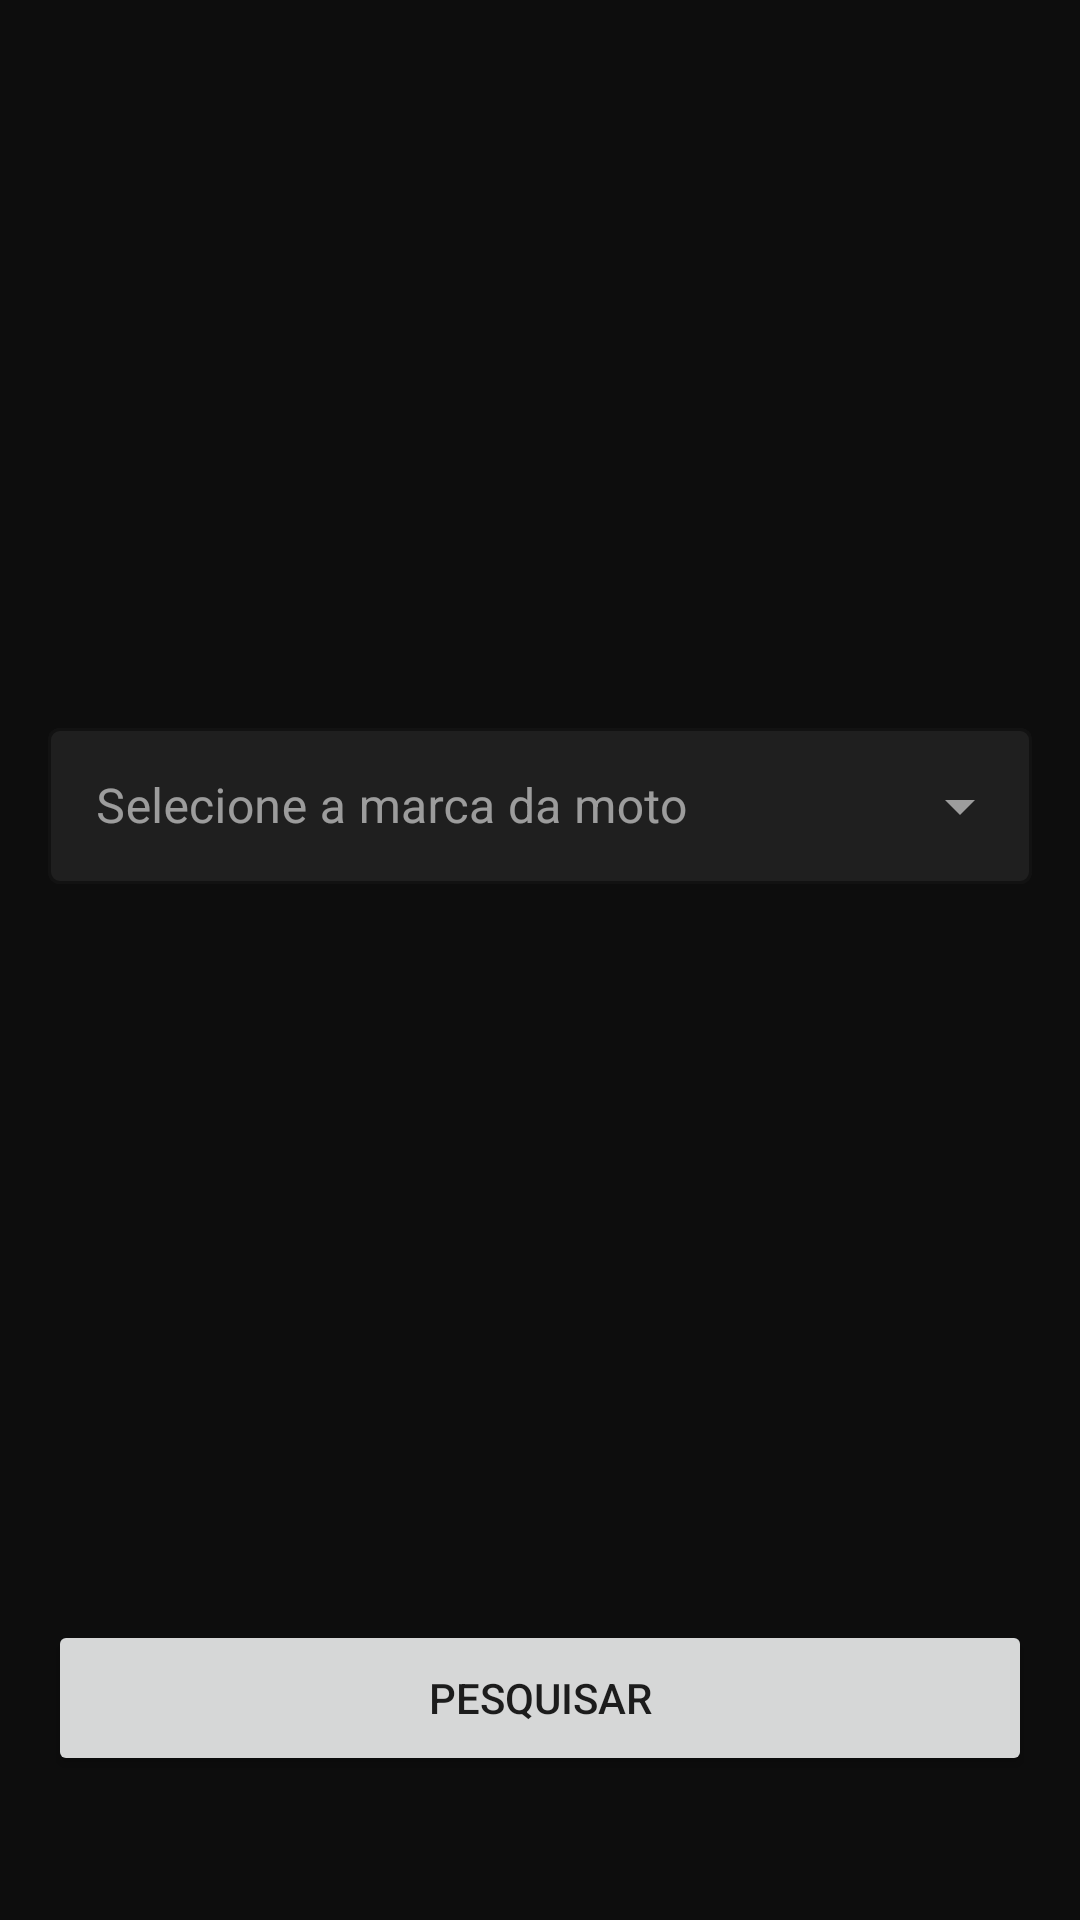

Layout XML and referenced resources for this Android screen:
<!-- AndroidManifest.xml: application theme Theme.MotoX -->
<!-- res/layout/brands_list.xml -->
<androidx.constraintlayout.widget.ConstraintLayout
    xmlns:android="http://schemas.android.com/apk/res/android"
    xmlns:app="http://schemas.android.com/apk/res-auto"
    android:layout_width="match_parent"
    android:layout_height="match_parent"
    android:background="@color/bg_primary"
    android:padding="@dimen/spacing_md">

    
    <com.google.android.material.textfield.TextInputLayout
        android:id="@+id/dropdown_me_list"
        style="@style/Widget.MaterialComponents.TextInputLayout.OutlinedBox.ExposedDropdownMenu"
        android:layout_width="0dp"
        android:layout_height="wrap_content"
        android:layout_marginBottom="@dimen/spacing_lg"
        app:boxBackgroundColor="@color/bg_surface2"
        app:boxStrokeColor="@color/text_primary"
        app:hintTextColor="@color/text_secondary"
        app:layout_constraintBottom_toTopOf="@id/searchBrands"
        app:layout_constraintEnd_toEndOf="parent"
        app:layout_constraintStart_toStartOf="parent"
        app:layout_constraintTop_toTopOf="parent">

        <AutoCompleteTextView
            android:id="@+id/dropDownBrands"
            android:layout_width="match_parent"
            android:layout_height="@dimen/input_height"
            android:focusable="false"
            android:focusableInTouchMode="false"
            android:hint="Selecione a marca da moto"
            android:inputType="none"
            android:padding="@dimen/spacing_md"
            android:textColor="@color/text_primary"
            android:textColorHint="@color/text_secondary" />

    </com.google.android.material.textfield.TextInputLayout>

    
    <Button
        android:layout_width="0dp"
        android:layout_height="52dp"
        android:id="@+id/searchBrands"
        android:text="Pesquisar"
        app:layout_constraintBottom_toBottomOf="parent"
        app:layout_constraintStart_toStartOf="parent"
        app:layout_constraintEnd_toEndOf="parent"
        android:layout_marginBottom="@dimen/spacing_xl" />
</androidx.constraintlayout.widget.ConstraintLayout>
<!-- resources referenced by this layout -->
<resources>
  <color name="bg_primary">#0D0D0D</color>
  <color name="bg_surface2">#1F1F1F</color>
  <color name="text_primary">#F0F0F0</color>
  <color name="text_secondary">#888888</color>
  <dimen name="input_height">52dp</dimen>
  <dimen name="spacing_lg">24dp</dimen>
  <dimen name="spacing_md">16dp</dimen>
  <dimen name="spacing_xl">32dp</dimen>
  <style name="Theme.MotoX" parent="Theme.MaterialComponents.DayNight.NoActionBar">
          <item name="colorPrimary">@color/accent</item>
          <item name="colorOnPrimary">@color/bg_primary</item>
          <item name="colorSurface">@color/bg_surface2</item>
          <item name="colorOnSurface">@color/text_primary</item>
          <item name="android:colorBackground">@color/bg_primary</item>
          <item name="colorControlNormal">@color/text_hint</item>
          <item name="colorControlActivated">@color/accent</item>
          <item name="android:statusBarColor">@color/bg_primary</item>
          <item name="android:navigationBarColor">@color/bg_primary</item>
      </style>
  <color name="accent">#E8FF00</color>
  <color name="text_hint">#444444</color>
</resources>
